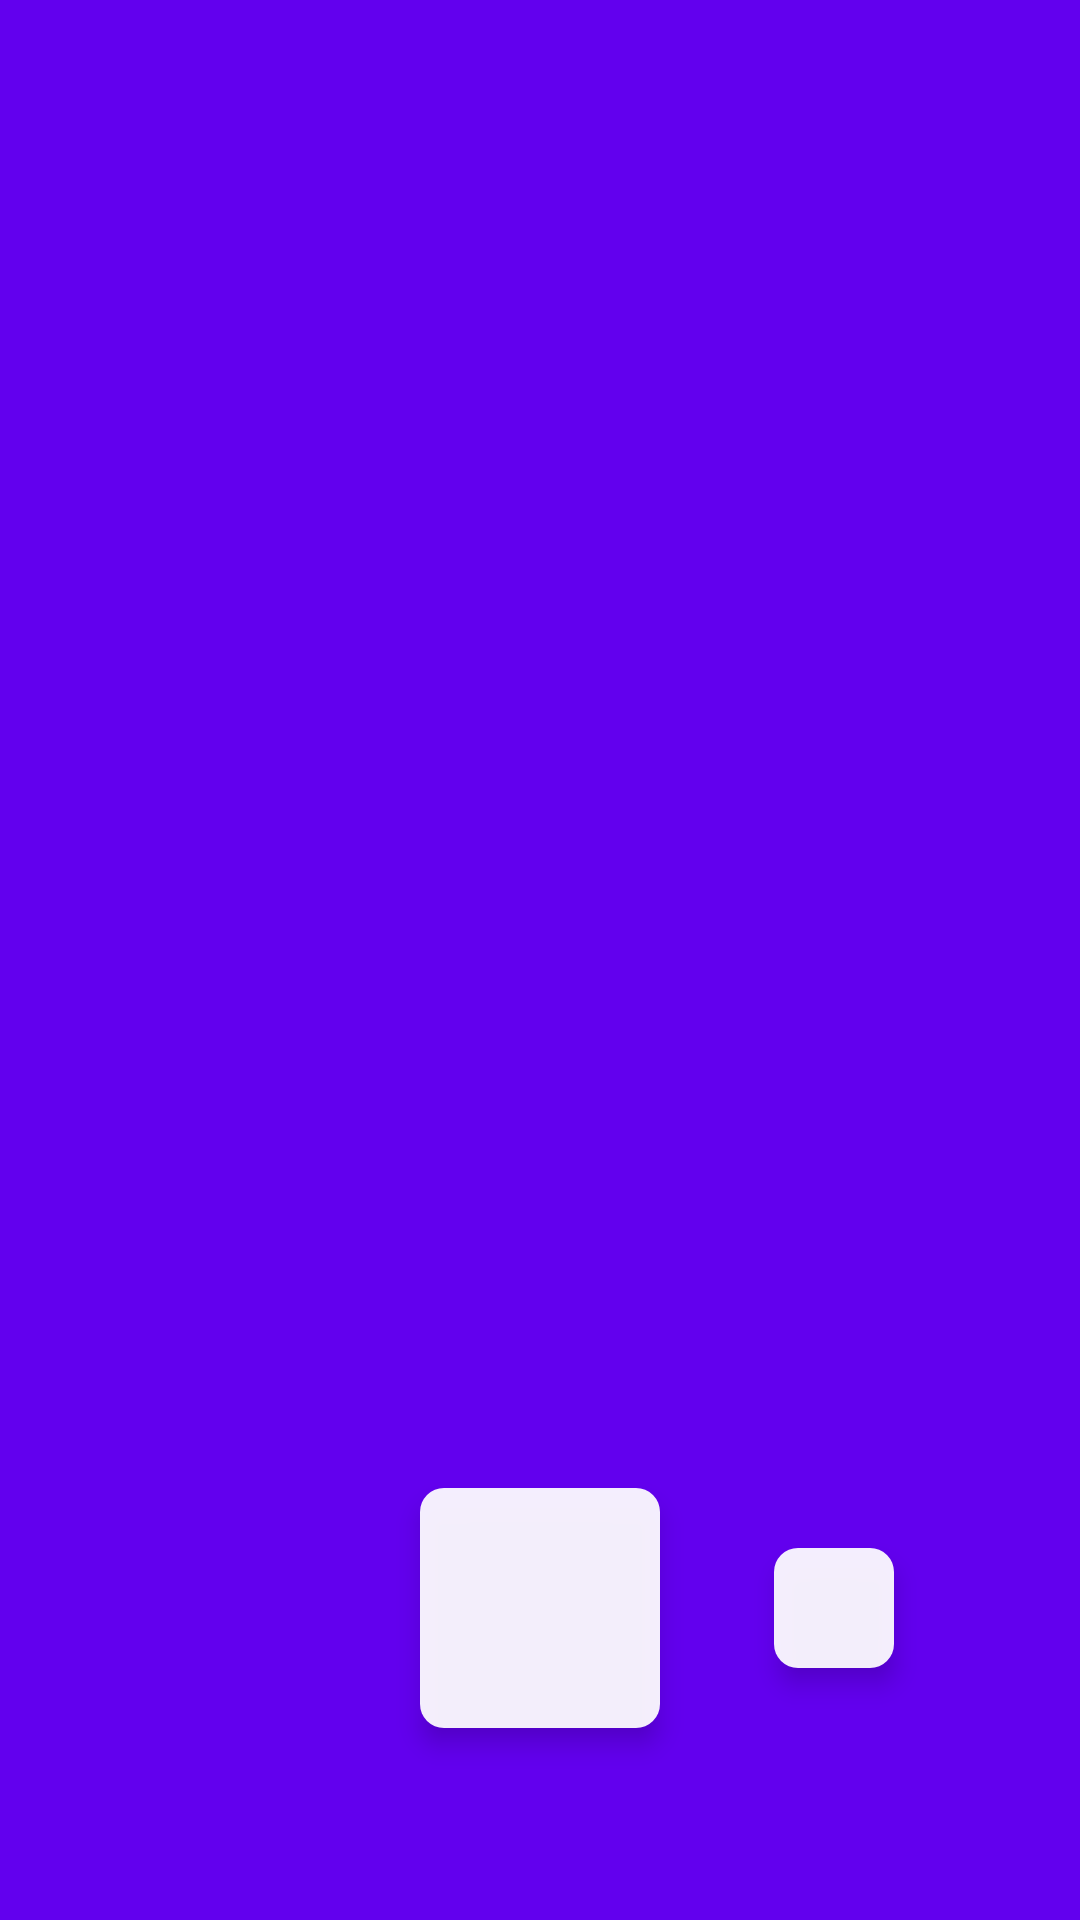

Reconstruct the res/layout file that produces this screen, plus the resources it refers to.
<!-- AndroidManifest.xml: application theme AppTheme -->
<!-- res/layout/activity_main.xml -->
<?xml version="1.0" encoding="utf-8"?>
<RelativeLayout
    xmlns:android="http://schemas.android.com/apk/res/android"
    android:orientation="vertical"
    android:layout_width="match_parent"
    android:layout_height="match_parent"
    android:background="@color/colorPrimary">


    <ImageButton
        android:id="@+id/go_to_scanner_button"
        android:layout_width="80dp"
        android:layout_height="80dp"
        android:layout_gravity="center"
        android:background="@drawable/round_button"
        android:elevation="5dp"
        android:foreground="@drawable/ic_camera_black_36dp"
        android:foregroundGravity="center"
        android:layout_alignParentBottom="true"
        android:layout_centerHorizontal="true"
        android:layout_marginBottom="64dp"
        android:contentDescription="Scanner Button"/>

    <ImageButton
        android:id="@+id/main_go_to_basket_button"
        android:layout_width="40dp"
        android:layout_height="40dp"
        android:layout_alignTop="@id/go_to_scanner_button"
        android:layout_gravity="center"
        android:layout_marginStart="38dp"
        android:layout_marginTop="20dp"
        android:layout_toEndOf="@id/go_to_scanner_button"
        android:background="@drawable/round_button"
        android:elevation="5dp"
        android:foreground="@drawable/ic_shopping_cart_black_24dp"
        android:foregroundGravity="center"
        android:contentDescription="Basket Button"
        />


</RelativeLayout>
<!-- resources referenced by this layout -->
<resources>
  <!-- drawable round_button (drawable) -->
  <?xml version="1.0" encoding="utf-8"?>
  <shape xmlns:android="http://schemas.android.com/apk/res/android"
      android:shape="rectangle">
      <solid android:color="#eeffffff"></solid>
      <corners android:bottomLeftRadius="8dp"
               android:bottomRightRadius="8dp"
               android:topLeftRadius="8dp"
               android:topRightRadius="8dp"></corners>
  
  </shape>
  <style name="AppTheme" parent="Theme.AppCompat.Light.NoActionBar">
          
          <item name="colorPrimary">@color/colorPrimary</item>
          <item name="colorPrimaryDark">@color/colorPrimaryDark</item>
          <item name="colorAccent">@color/colorAccent</item>
      </style>
  <!-- not gathered from this repository: default colours our renderer supplied (Android Studio template values) -->
  <color name="colorPrimary">#FF6200EE</color>
  <color name="colorPrimaryDark">#FF3700B3</color>
  <color name="colorAccent">#FF03DAC5</color>
</resources>
